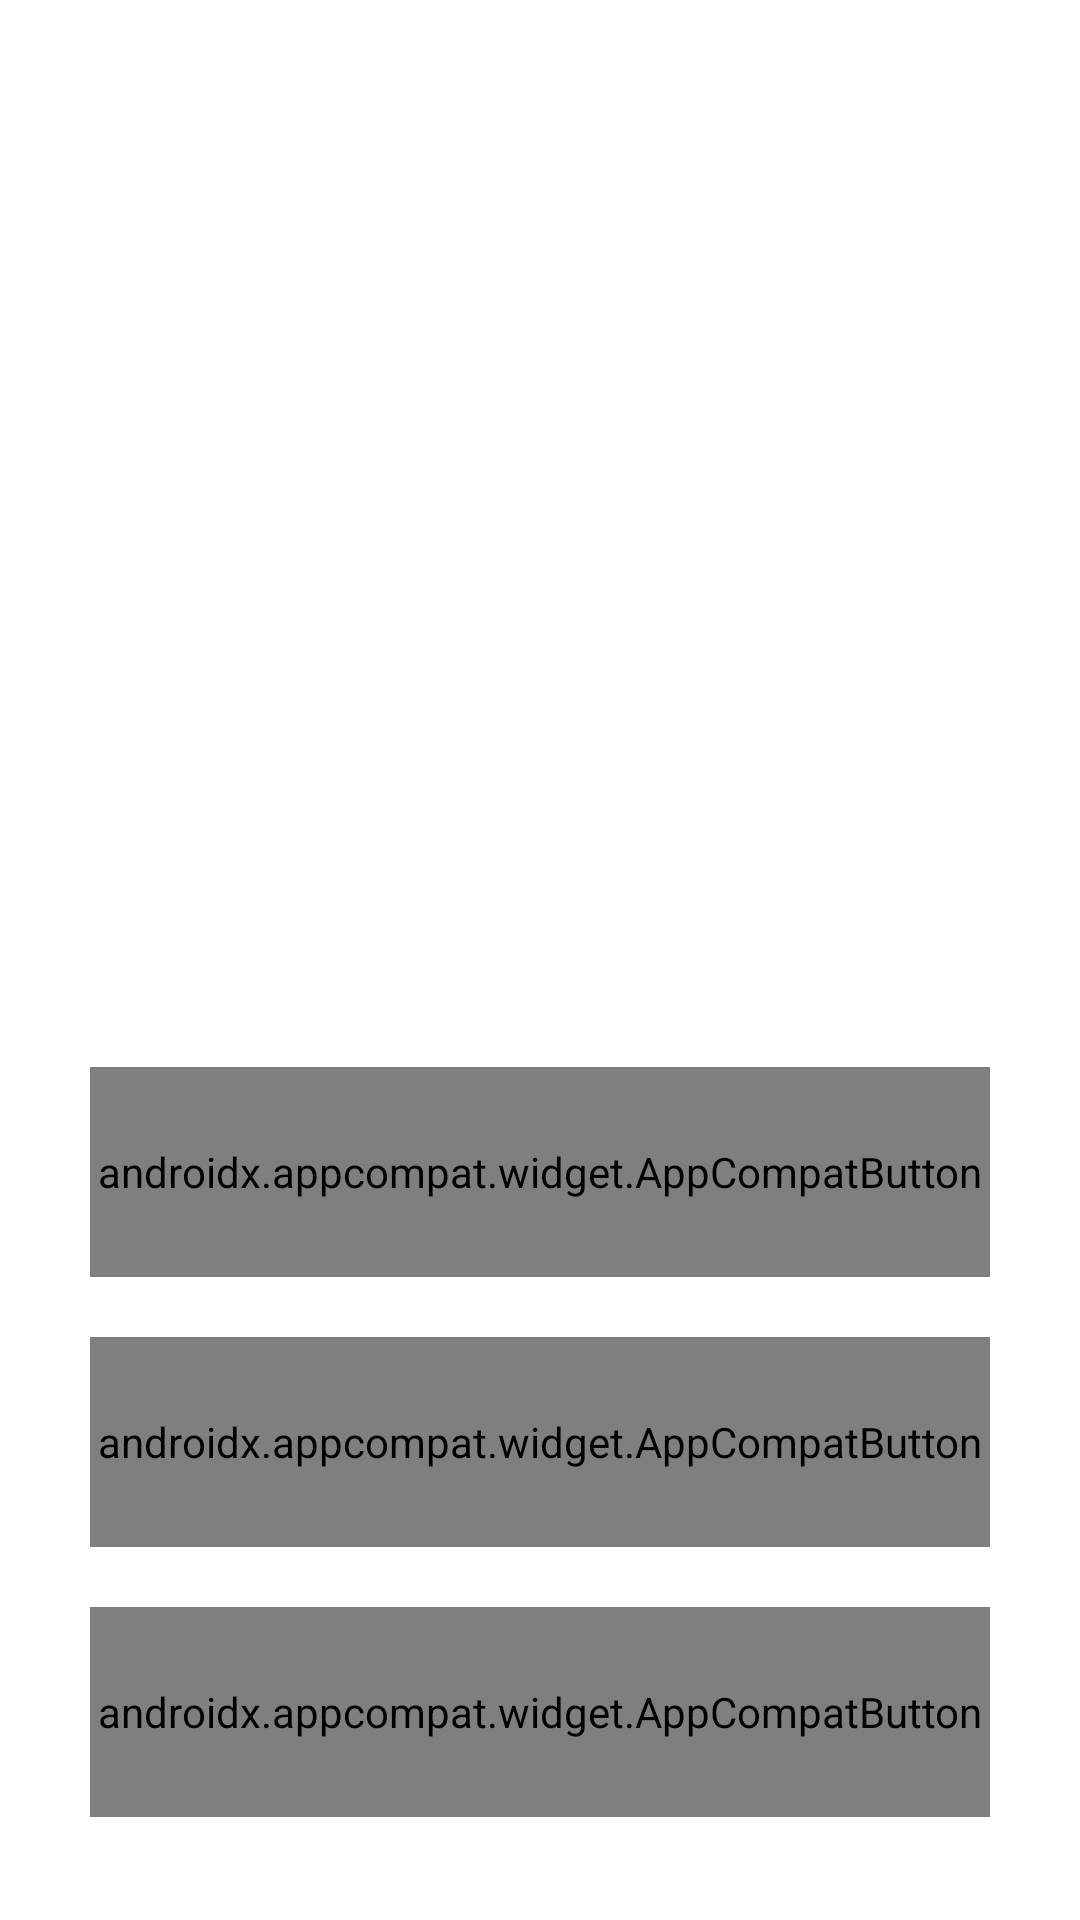

Here is an Android app screen rendered from its layout file. Give the layout XML and the strings, colors and styles it references.
<!-- AndroidManifest.xml: application theme Theme.MentorMenteeSystem -->
<!-- res/layout/activity_main.xml -->
<?xml version="1.0" encoding="utf-8"?>
<layout>

    <androidx.appcompat.widget.LinearLayoutCompat xmlns:android="http://schemas.android.com/apk/res/android"
        xmlns:app="http://schemas.android.com/apk/res-auto"
        xmlns:tools="http://schemas.android.com/tools"
        android:layout_width="match_parent"
        android:layout_height="match_parent"
        android:background="@color/main"
        android:orientation="vertical"
        android:gravity="center"
        tools:context=".MainActivity">

        <ScrollView
            android:layout_width="match_parent"
            android:layout_height="wrap_content"
            android:scrollbars="none">

            <LinearLayout
                android:layout_width="match_parent"
                android:layout_height="wrap_content"
                android:orientation="vertical">

                <TextView
                    android:layout_width="wrap_content"
                    android:layout_height="wrap_content"
                    android:layout_gravity="center"
                    android:fontFamily="sans-serif-black"
                    android:text="WELCOME"
                    android:textColor="@color/white"
                    android:textSize="25sp" />

                <TextView
                    android:layout_width="wrap_content"
                    android:layout_height="wrap_content"
                    android:layout_gravity="center"
                    android:layout_marginTop="10dp"
                    android:fontFamily="sans-serif-black"
                    android:text="to"
                    android:textColor="@color/white"
                    android:textSize="20sp" />

                <TextView
                    android:layout_width="wrap_content"
                    android:layout_height="wrap_content"
                    android:layout_gravity="center"
                    android:layout_marginTop="10dp"
                    android:fontFamily="sans-serif-black"
                    android:text="Mentor Mentee System"
                    android:textColor="@color/white"
                    android:textSize="25sp" />

                <ImageView
                    android:id="@+id/ivLogo"
                    android:layout_width="100dp"
                    android:layout_height="100dp"
                    android:layout_gravity="center"
                    android:layout_marginVertical="30dp"
                    android:layout_marginHorizontal="20dp"
                    android:src="@drawable/logo" />

                <TextView
                    android:layout_width="wrap_content"
                    android:layout_height="wrap_content"
                    android:layout_gravity="center"
                    android:fontFamily="sans-serif-black"
                    android:text="Login as"
                    android:textColor="@color/white"
                    android:textSize="20sp" />

                <androidx.appcompat.widget.AppCompatButton
                    android:id="@+id/btnMentor"
                    android:layout_width="match_parent"
                    android:layout_height="70dp"
                    android:layout_marginHorizontal="30dp"
                    android:layout_marginTop="30dp"
                    android:background="@drawable/bg_field"
                    android:text="Mentor"
                    android:textColor="@color/main"
                    android:textSize="18sp"
                    android:textStyle="bold"/>
                <androidx.appcompat.widget.AppCompatButton
                    android:id="@+id/btnMentee"
                    android:layout_width="match_parent"
                    android:layout_height="70dp"
                    android:layout_marginHorizontal="30dp"
                    android:layout_marginTop="20dp"
                    android:background="@drawable/bg_field"
                    android:text="Mentee"
                    android:textColor="@color/main"
                    android:textSize="18sp"
                    android:textStyle="bold"/>

                <androidx.appcompat.widget.AppCompatButton
                    android:id="@+id/btnAdmin"
                    android:layout_width="match_parent"
                    android:layout_height="70dp"
                    android:layout_marginHorizontal="30dp"
                    android:layout_marginTop="20dp"
                    android:background="@drawable/bg_field"
                    android:text="Admin"
                    android:layout_marginBottom="10dp"
                    android:textColor="@color/main"
                    android:textSize="18sp"
                    android:textStyle="bold"/>

            </LinearLayout>

        </ScrollView>

    </androidx.appcompat.widget.LinearLayoutCompat>

</layout>
<!-- resources referenced by this layout -->
<resources>
  <!-- drawable logo: png bitmap (drawable-v24, 5621 bytes) -->
  <style name="Theme.MentorMenteeSystem" parent="Theme.MaterialComponents.DayNight.DarkActionBar">
          
          <item name="colorPrimary">@color/purple_500</item>
          <item name="colorPrimaryVariant">@color/purple_700</item>
          <item name="colorOnPrimary">@color/white</item>
          
          <item name="colorSecondary">@color/teal_200</item>
          <item name="colorSecondaryVariant">@color/teal_700</item>
          <item name="colorOnSecondary">@color/black</item>
          
          <item name="android:statusBarColor">?attr/colorPrimaryVariant</item>
          
      </style>
  <!-- not gathered from this repository: default colours our renderer supplied (Android Studio template values) -->
  <color name="purple_500">#FF6200EE</color>
  <color name="purple_700">#FF3700B3</color>
  <color name="teal_200">#FF03DAC5</color>
  <color name="teal_700">#FF018786</color>
  <color name="black">#FF000000</color>
  <color name="white">#FFFFFFFF</color>
</resources>
